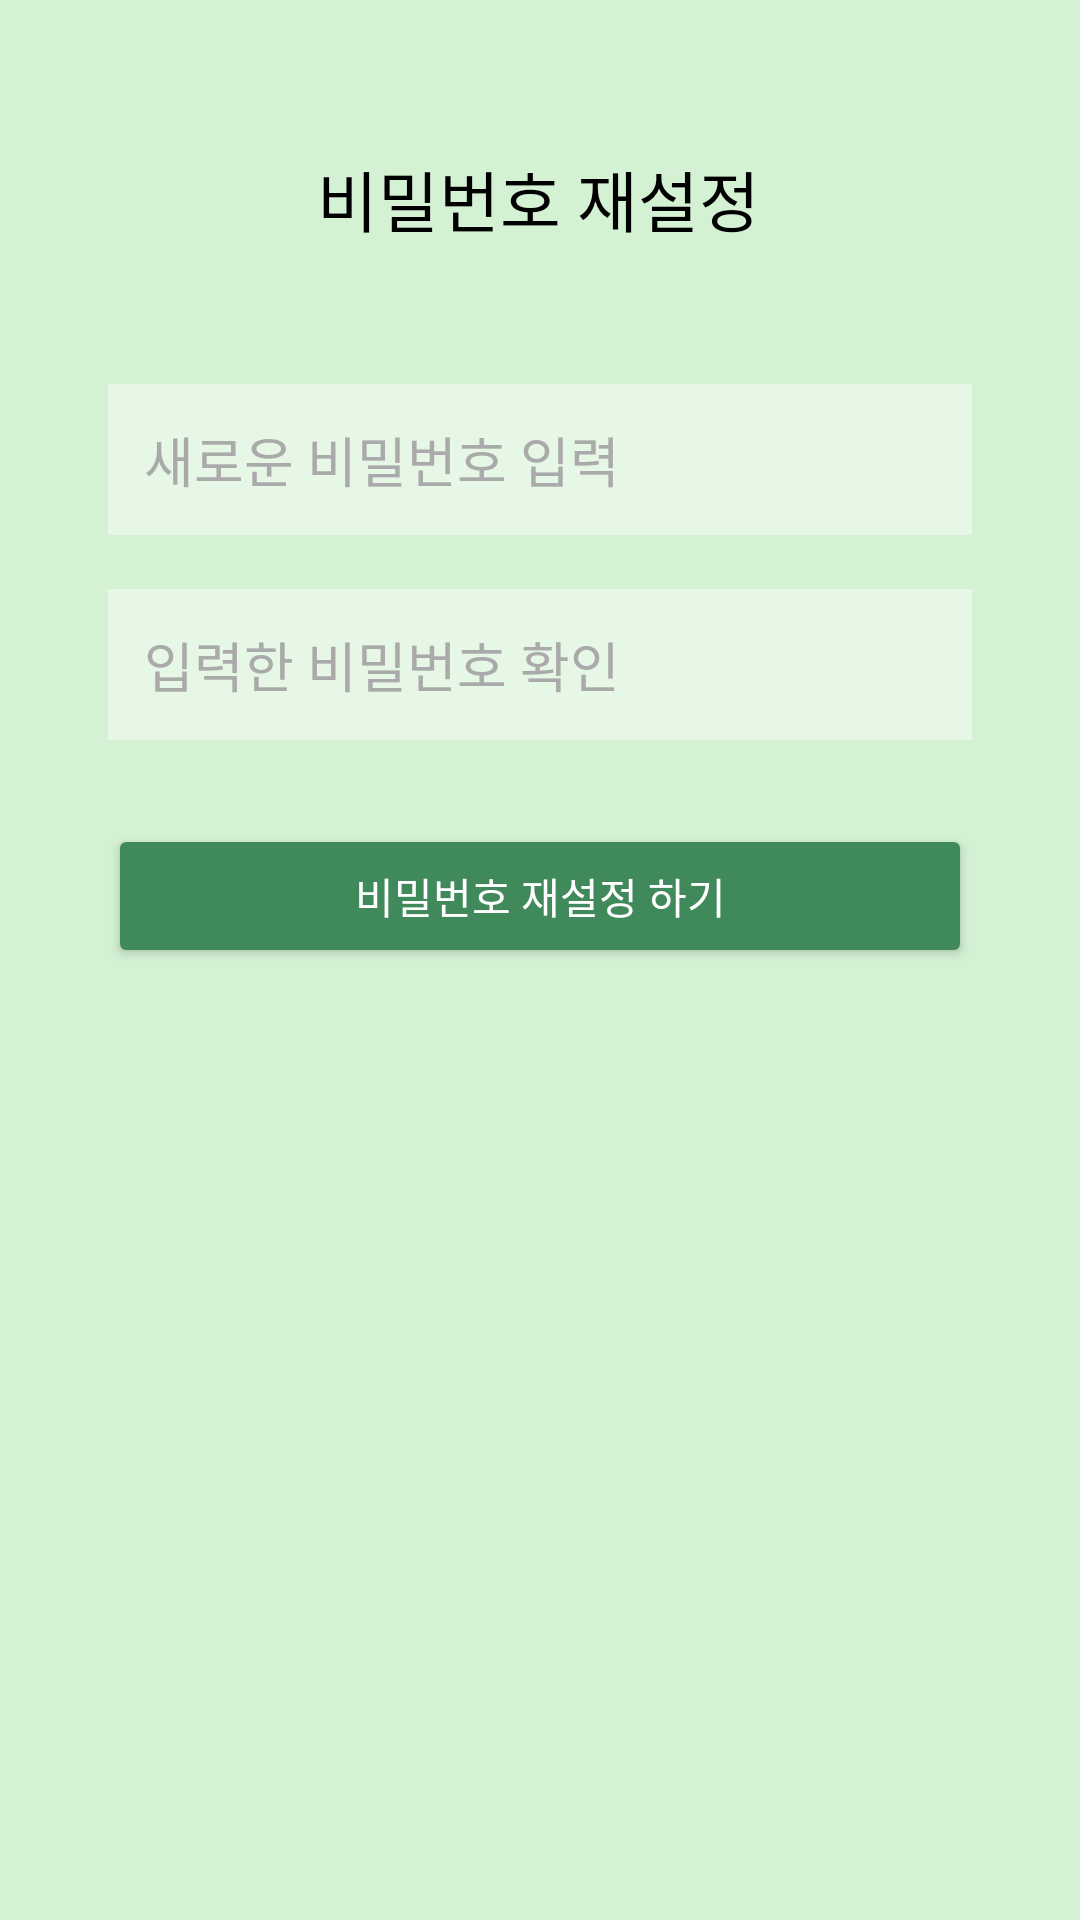

Here is an Android app screen rendered from its layout file. Give the layout XML and the strings, colors and styles it references.
<!-- AndroidManifest.xml: application theme Theme.Sundo_project_app -->
<!-- res/layout/activity_password_reset.xml -->
<?xml version="1.0" encoding="utf-8"?>
<androidx.constraintlayout.widget.ConstraintLayout xmlns:android="http://schemas.android.com/apk/res/android"
    xmlns:app="http://schemas.android.com/apk/res-auto"
    xmlns:tools="http://schemas.android.com/tools"
    android:layout_width="match_parent"
    android:layout_height="match_parent"
    android:background="#D4F1D4"
    tools:context=".login.PasswordResetActivity">


    <TextView
        android:id="@+id/passwordResetTitle"
        android:layout_width="wrap_content"
        android:layout_height="wrap_content"
        android:layout_marginTop="50dp"
        android:text="비밀번호 재설정"
        android:textColor="#000000"
        android:textSize="22sp"
        app:layout_constraintEnd_toEndOf="parent"
        app:layout_constraintHorizontal_bias="0.498"
        app:layout_constraintStart_toStartOf="parent"
        app:layout_constraintTop_toTopOf="parent" />

    <EditText
        android:id="@+id/passwordResetInput"
        android:layout_width="0dp"
        android:layout_height="wrap_content"
        android:layout_marginStart="16dp"
        android:layout_marginTop="128dp"
        android:layout_marginEnd="16dp"
        android:background="#66FFFFFF"
        android:hint="새로운 비밀번호 입력"
        android:padding="12dp"
        android:textColorHint="@android:color/darker_gray"
        app:layout_constraintEnd_toEndOf="parent"
        app:layout_constraintStart_toStartOf="parent"
        app:layout_constraintTop_toTopOf="parent"
        app:layout_constraintWidth_percent="0.8" />

    <EditText
        android:id="@+id/passwordResetInputCheck"
        android:layout_width="0dp"
        android:layout_height="wrap_content"
        android:layout_marginStart="16dp"
        android:layout_marginEnd="16dp"
        android:layout_marginTop="18dp"
        android:background="#66FFFFFF"
        android:hint="입력한 비밀번호 확인"
        android:padding="12dp"
        android:textColorHint="@android:color/darker_gray"
        app:layout_constraintEnd_toEndOf="parent"
        app:layout_constraintStart_toStartOf="parent"
        app:layout_constraintTop_toBottomOf="@id/passwordResetInput"
        app:layout_constraintWidth_percent="0.8"/>

    <Button
        android:id="@+id/passwordFindButton"
        android:layout_width="0dp"
        android:layout_height="wrap_content"
        android:layout_marginStart="16dp"
        android:layout_marginEnd="16dp"
        android:layout_marginTop="28dp"
        android:backgroundTint="#40895B"
        android:padding="12dp"
        android:text="비밀번호 재설정 하기"
        android:textColor="@android:color/white"
        app:layout_constraintEnd_toEndOf="parent"
        app:layout_constraintStart_toStartOf="parent"
        app:layout_constraintTop_toBottomOf="@id/passwordResetInputCheck"
        app:layout_constraintWidth_percent="0.8"/>

</androidx.constraintlayout.widget.ConstraintLayout>
<!-- resources referenced by this layout -->
<resources>
  <style name="Theme.Sundo_project_app" parent="Base.Theme.Sundo_project_app" />
  <style name="Base.Theme.Sundo_project_app" parent="Theme.Material3.DayNight.NoActionBar">
          
          
          <item name="android:statusBarColor">@android:color/white</item> 
          <item name="android:windowLightStatusBar">true</item> 
          
      </style>
</resources>
